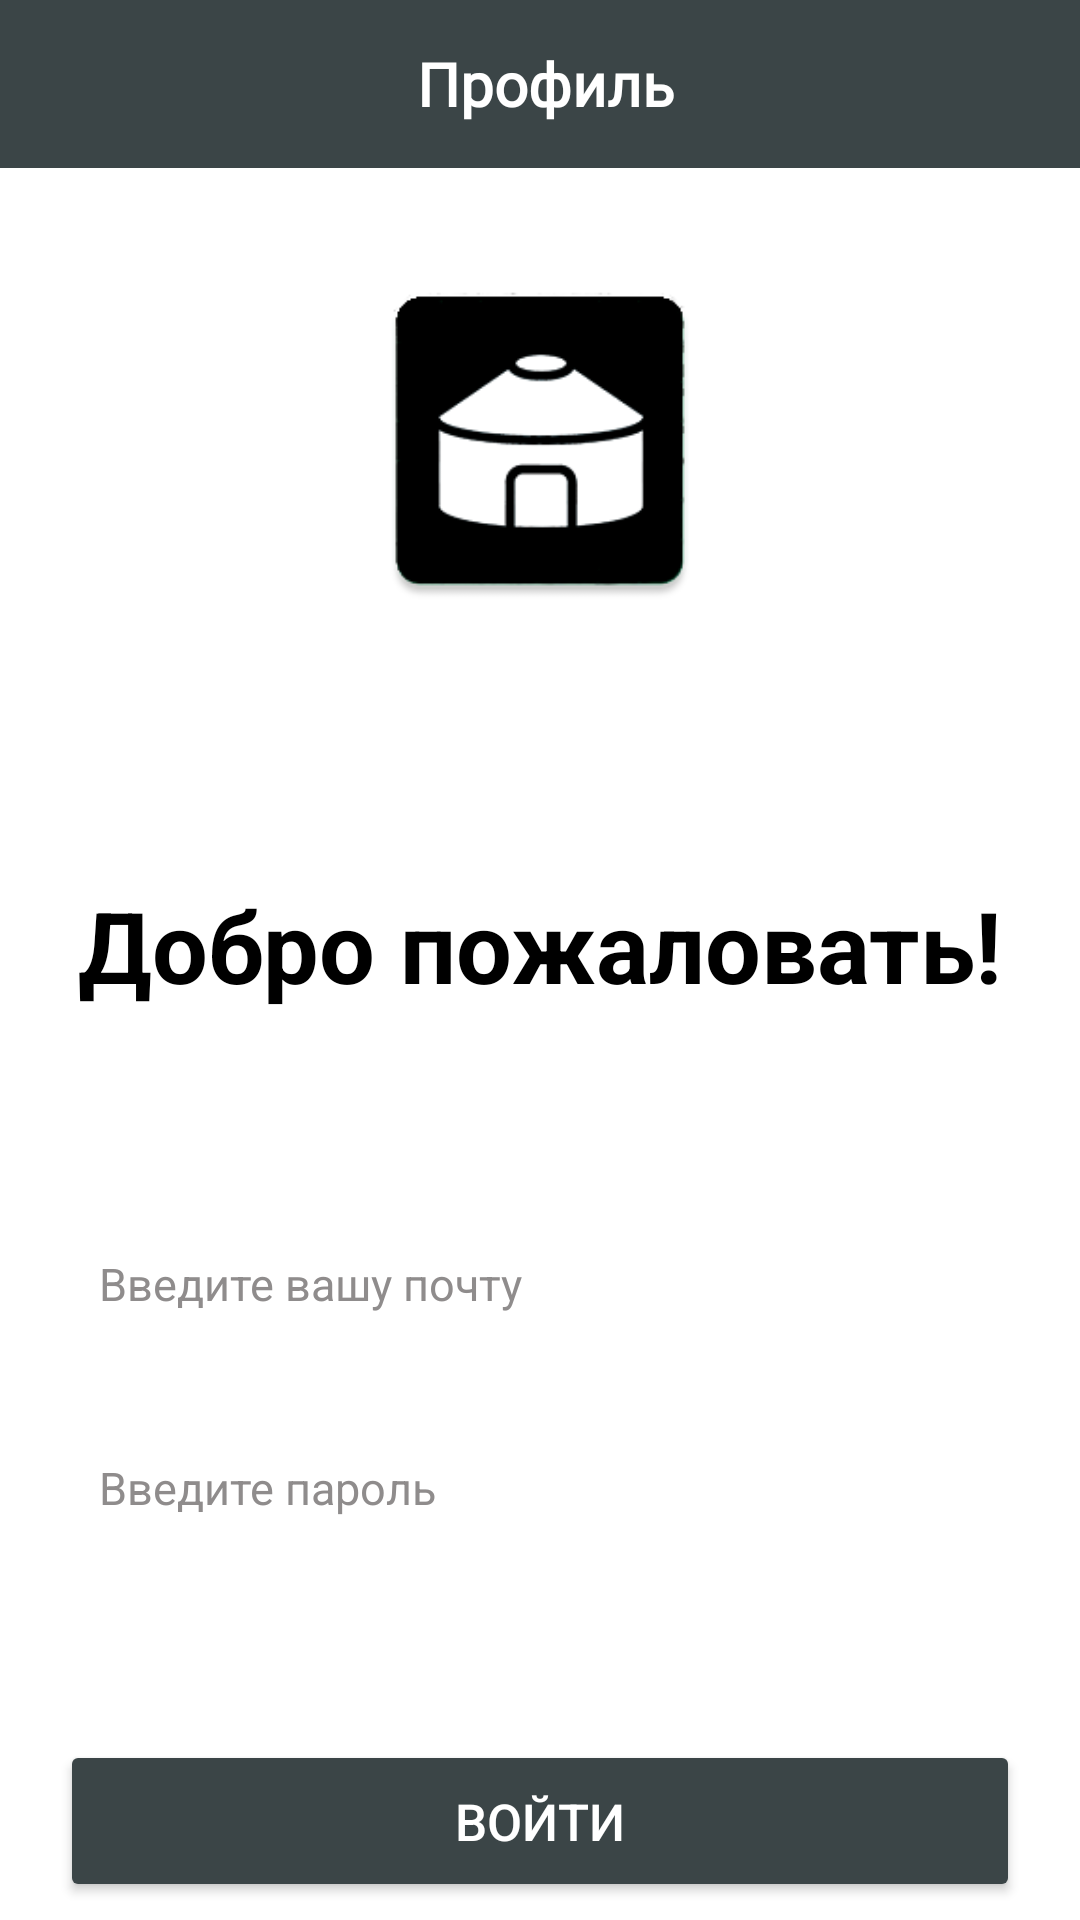

Reconstruct the res/layout file that produces this screen, plus the resources it refers to.
<!-- AndroidManifest.xml: application theme Theme.NomadFilm_1 -->
<!-- res/layout/fragment_notifications.xml -->
<?xml version="1.0" encoding="utf-8"?>
<androidx.constraintlayout.widget.ConstraintLayout xmlns:android="http://schemas.android.com/apk/res/android"
    xmlns:app="http://schemas.android.com/apk/res-auto"
    xmlns:tools="http://schemas.android.com/tools"
    android:layout_width="match_parent"
    android:layout_height="match_parent"
    tools:context=".ui.notifications.NotificationsFragment">
    <com.google.android.material.appbar.AppBarLayout
        app:layout_constraintStart_toStartOf="parent"
        app:layout_constraintTop_toTopOf="parent"
        app:layout_constraintEnd_toEndOf="parent"
        android:layout_width="match_parent"
        android:layout_height="wrap_content">
        <androidx.appcompat.widget.Toolbar
            android:layout_width="match_parent"
            android:layout_height="wrap_content"
            android:id="@+id/toolbar"
            android:background="@color/asfalt_App_Bar"
            android:minHeight="?attr/actionBarSize"
            android:theme="@style/AppTheme">








            <TextView
                android:layout_width="180sp"
                android:layout_height="wrap_content"
                android:text="@string/profile"
                android:textSize="20sp"
                android:fontFamily="@font/newyork"
                android:textColor="@color/white"
                android:textStyle="bold"
                android:layout_marginStart="20dp"
                android:layout_gravity="center"
                android:gravity="center"
                />
        </androidx.appcompat.widget.Toolbar>
    </com.google.android.material.appbar.AppBarLayout>

    <ImageView
        android:id="@+id/imageProfile"
        android:layout_width="120dp"
        android:layout_height="120dp"
        android:src="@drawable/ic_launcher"
        app:layout_constraintBottom_toTopOf="@+id/welcome"
        app:layout_constraintStart_toStartOf="parent"
        app:layout_constraintEnd_toEndOf="parent"
        android:layout_marginBottom="86dp"
        tools:ignore="ContentDescription" />

    <TextView
        android:id="@+id/welcome"
        android:layout_width="wrap_content"
        android:layout_height="wrap_content"
        android:text="Добро пожаловать!"
        android:textSize="33sp"
        android:textColor="@color/black"
        android:textStyle="bold"
        android:layout_marginBottom="10dp"
        app:layout_constraintBottom_toBottomOf="parent"
        app:layout_constraintEnd_toEndOf="parent"
        app:layout_constraintStart_toStartOf="parent"
        app:layout_constraintTop_toTopOf="parent" />

    <TextView
        android:id="@+id/text1"
        android:layout_width="wrap_content"
        android:layout_height="wrap_content"
        android:layout_marginTop="51dp"
        android:gravity="center"
        android:text="Выполните вход \n или зарегистрируйтесь."
        android:textColor="@color/white"
        android:textSize="15sp"
        android:textStyle="normal"
        app:layout_constraintEnd_toEndOf="parent"
        app:layout_constraintStart_toStartOf="parent"
        app:layout_constraintTop_toTopOf="@id/welcome"
        tools:ignore="TextSizeCheck" />

    <TextView
        android:id="@+id/entry"
        android:layout_width="wrap_content"
        android:layout_height="wrap_content"
        android:text="Вход"
        android:textSize="20sp"
        android:textColor="@color/black"
        android:textStyle="bold"
        app:layout_constraintEnd_toEndOf="parent"
        app:layout_constraintStart_toStartOf="parent"
        app:layout_constraintBottom_toTopOf="@+id/imageProfile"
        android:layout_marginBottom="88dp"/>


    <com.google.android.material.textfield.TextInputEditText
        android:id="@+id/emailEdit"
        android:layout_width="320dp"
        android:layout_height="48dp"
        android:layout_marginTop="60dp"
        android:background="@drawable/rounded_edittext_background"
        android:backgroundTint="@color/white"
        android:drawableEnd="@drawable/ic_email"
        android:hint="@string/entryEmailProfile"
        android:inputType="textEmailAddress"
        android:padding="13dp"
        android:textColorHint="@color/nav_color"
        android:textSize="15sp"
        app:layout_constraintCircleRadius="12dp"
        app:layout_constraintEnd_toEndOf="parent"
        app:layout_constraintStart_toStartOf="parent"
        app:layout_constraintTop_toTopOf="@id/text1"
        tools:ignore="TextSizeCheck,TextContrastCheck" />

    <com.google.android.material.textfield.TextInputEditText
        android:id="@+id/passwordEdit"
        android:layout_width="320dp"
        android:layout_height="48dp"
        android:layout_marginTop="20dp"
        android:background="@drawable/rounded_edittext_background"
        android:backgroundTint="@color/white"
        android:drawableEnd="@drawable/ic_lock"
        android:hint="@string/entryPassProfile"
        android:inputType="textPassword"
        android:padding="13dp"
        android:textColorHint="@color/nav_color"
        android:textSize="15sp"
        app:layout_constraintEnd_toEndOf="parent"
        app:layout_constraintStart_toStartOf="parent"
        app:layout_constraintTop_toBottomOf="@id/emailEdit"
        tools:ignore="TextSizeCheck,TextContrastCheck" />


    <Button
        android:id="@+id/entry_button"
        android:layout_width="320dp"
        android:layout_height="54dp"
        android:backgroundTint="@color/asfalt_App_Bar"
        app:layout_constraintEnd_toEndOf="parent"
        app:layout_constraintStart_toStartOf="parent"
        app:layout_constraintTop_toBottomOf="@id/passwordEdit"
        android:text="@string/entryProfile"
        android:textSize="17sp"
        android:textColor="@color/white"
        android:layout_marginTop="60dp"
        />


</androidx.constraintlayout.widget.ConstraintLayout>
<!-- resources referenced by this layout -->
<resources>
  <color name="asfalt_App_Bar">#3B4547</color>
  <color name="black">#FF000000</color>
  <color name="nav_color">#8F8C8C</color>
  <color name="white">#FFFFFFFF</color>
  <!-- drawable ic_launcher: png bitmap (drawable, 8830 bytes) -->
  <!-- drawable ic_launcher_round: png bitmap (drawable, 11920 bytes) -->
  <!-- drawable rounded_edittext_background (drawable) -->
  <?xml version="1.0" encoding="utf-8"?>
  <shape xmlns:android="http://schemas.android.com/apk/res/android">
      <solid android:color="@color/white" />
      <corners android:radius="6dp" />
      <stroke
          android:width="1dp"
          android:color="@color/nav_color" />
  </shape>
  <string name="entryEmailProfile">Введите вашу почту</string>
  <string name="entryPassProfile">Введите пароль</string>
  <string name="entryProfile">Войти</string>
  <string name="profile">Профиль</string>
  <style name="AppTheme" parent="@style/Theme.AppCompat.Light.NoActionBar">
          <item name="windowNoTitle">true</item>
          <item name="android:windowNoTitle">true</item>
      </style>
  <style name="Theme.NomadFilm_1" parent="Theme.MaterialComponents.DayNight.DarkActionBar">
          
          <item name="colorPrimary">@color/purple_500</item>
          <item name="colorPrimaryVariant">@color/purple_700</item>
          <item name="colorOnPrimary">@color/white</item>
          
          <item name="colorSecondary">@color/teal_200</item>
          <item name="colorSecondaryVariant">@color/teal_700</item>
          <item name="colorOnSecondary">@color/black</item>
              <item name="windowActionBar">false</item>
              <item name="windowNoTitle">true</item>
          
      </style>
  <color name="purple_500">#FF6200EE</color>
  <color name="purple_700">#FF3700B3</color>
  <color name="teal_200">#FF03DAC5</color>
  <color name="teal_700">#FF018786</color>
</resources>
